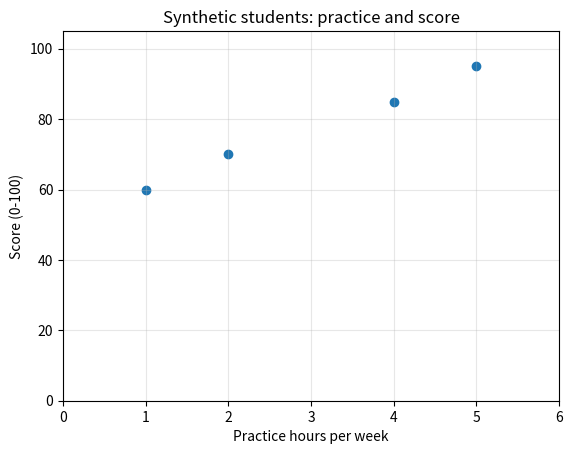

Generate this figure with matplotlib:
X = [[1, 60], [2, 70], [4, 85], [5, 95]]
y = ["חיזוק", "חיזוק", "העשרה", "העשרה"]
print("rows =", len(X), "features =", len(X[0]))

scores = [row[1] for row in X]
mean_score = sum(scores) / len(scores)
print("Mean:", mean_score)
assert len(X) == len(y) == 4
assert all(len(row) == 2 for row in X)
assert mean_score == 77.5

new_scores = [60, 70, 85, 100]
print(sum(new_scores) / len(new_scores))
assert sum(new_scores)/len(new_scores) == 78.75

import matplotlib.pyplot as plt
hours = [row[0] for row in X]
plt.scatter(hours, scores)
plt.xlabel("Practice hours per week")
plt.ylabel("Score (0-100)")
plt.title("Synthetic students: practice and score")
plt.xlim(0, 6)
plt.ylim(0, 105)
plt.grid(alpha=0.3)
plt.show()
